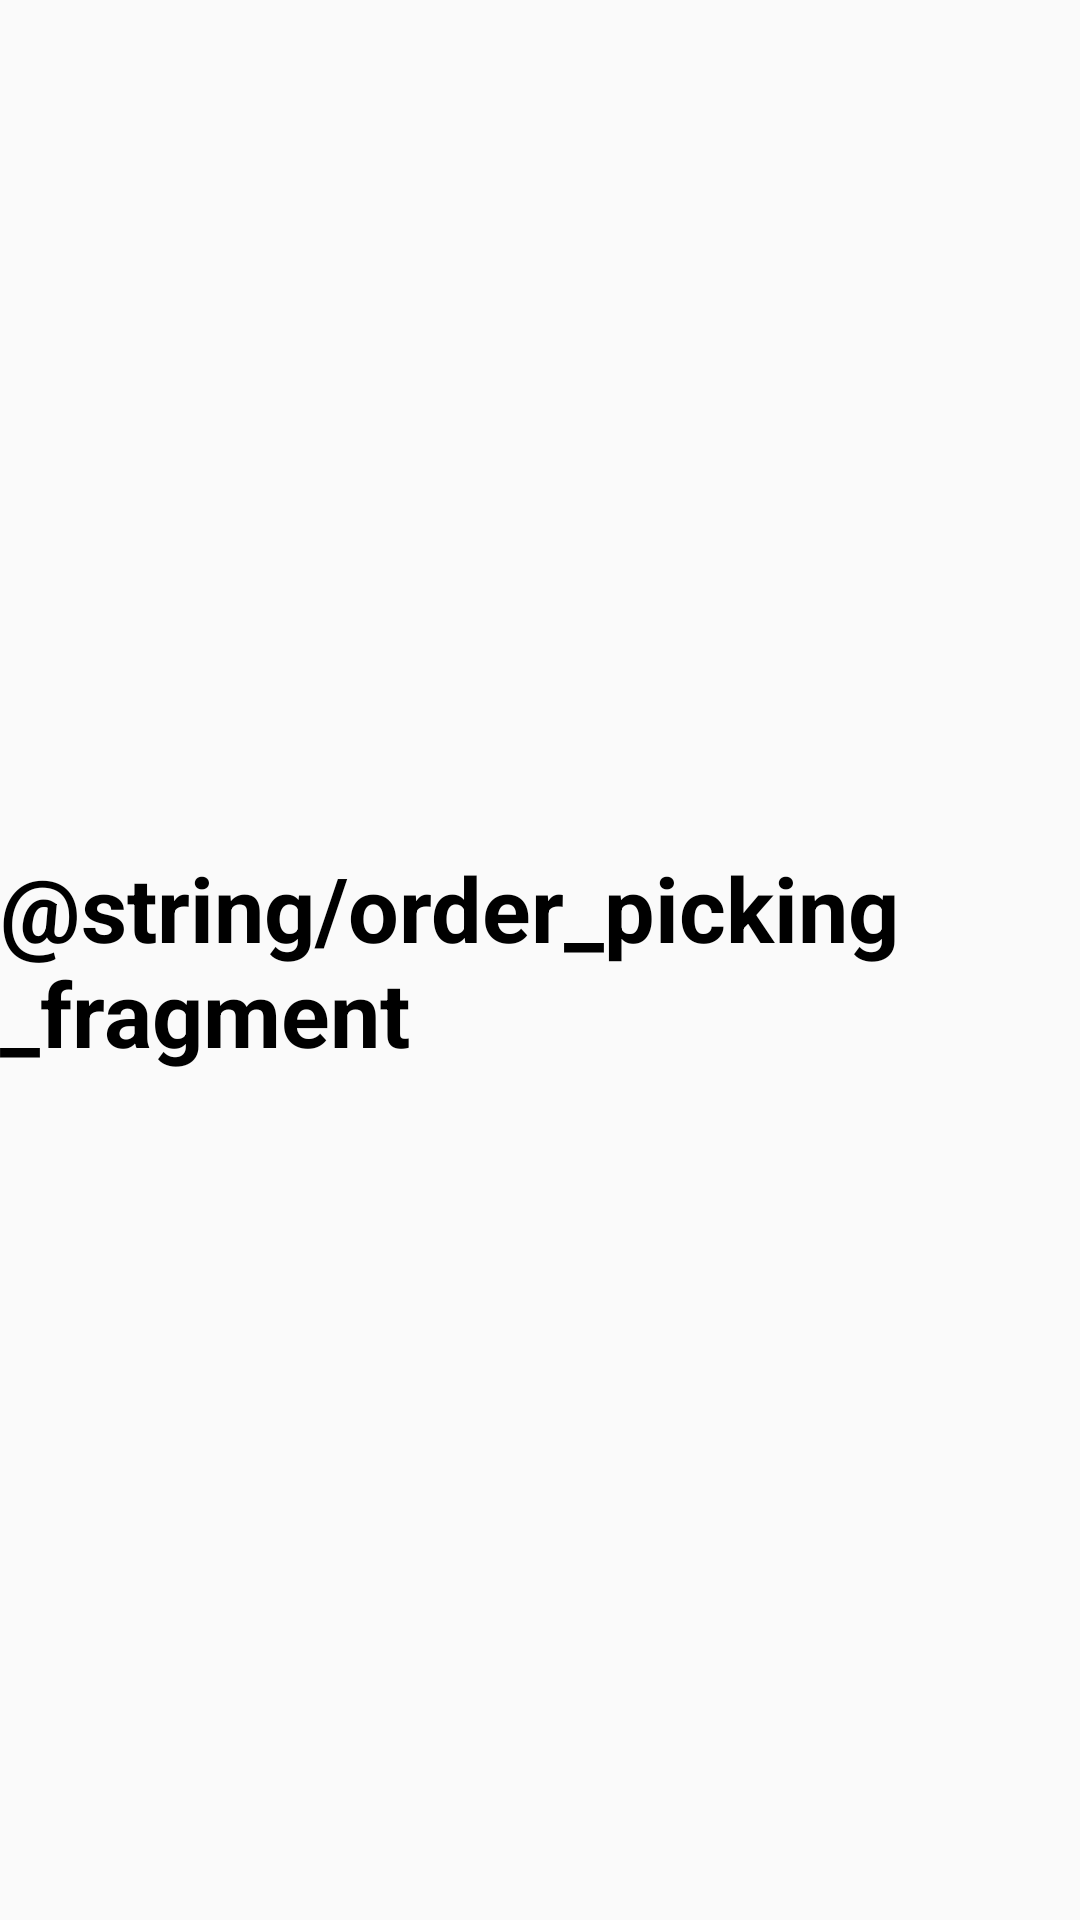

Produce the Android XML layout that renders to this screen, including the resource entries it uses.
<!-- AndroidManifest.xml: application theme Theme.BookRentalManagement -->
<!-- res/layout/fragment_order_picking_list.xml -->
<?xml version="1.0" encoding="utf-8"?>
<RelativeLayout xmlns:android="http://schemas.android.com/apk/res/android"
    xmlns:tools="http://schemas.android.com/tools"
    android:layout_width="match_parent"
    android:layout_height="match_parent"
    tools:context=".Order_WaitingList">

    
    <TextView
        android:id="@+id/tabs_name"
        android:layout_width="wrap_content"
        android:layout_height="wrap_content"
        android:layout_centerInParent="true"
        android:text="@string/order_picking_fragment"
        android:textColor="@color/black"
        android:textSize="30sp"
        android:textStyle="bold" />

</RelativeLayout>
<!-- resources referenced by this layout -->
<resources>
  <color name="black">#FF000000</color>
  <style name="Theme.BookRentalManagement" parent="Theme.AppCompat.DayNight.NoActionBar">
          
          <item name="colorPrimary">@color/purple_500</item>
          <item name="colorPrimaryVariant">@color/purple_700</item>
          <item name="colorOnPrimary">@color/white</item>
          
          <item name="colorSecondary">@color/teal_200</item>
          <item name="colorSecondaryVariant">@color/teal_700</item>
          <item name="colorOnSecondary">@color/black</item>
          
          <item name="android:statusBarColor">?attr/colorPrimaryVariant</item>
          
      </style>
  <color name="purple_500">#FF6200EE</color>
  <color name="purple_700">#FF3700B3</color>
  <color name="white">#FFFFFFFF</color>
  <color name="teal_200">#FF03DAC5</color>
  <color name="teal_700">#FF018786</color>
</resources>
